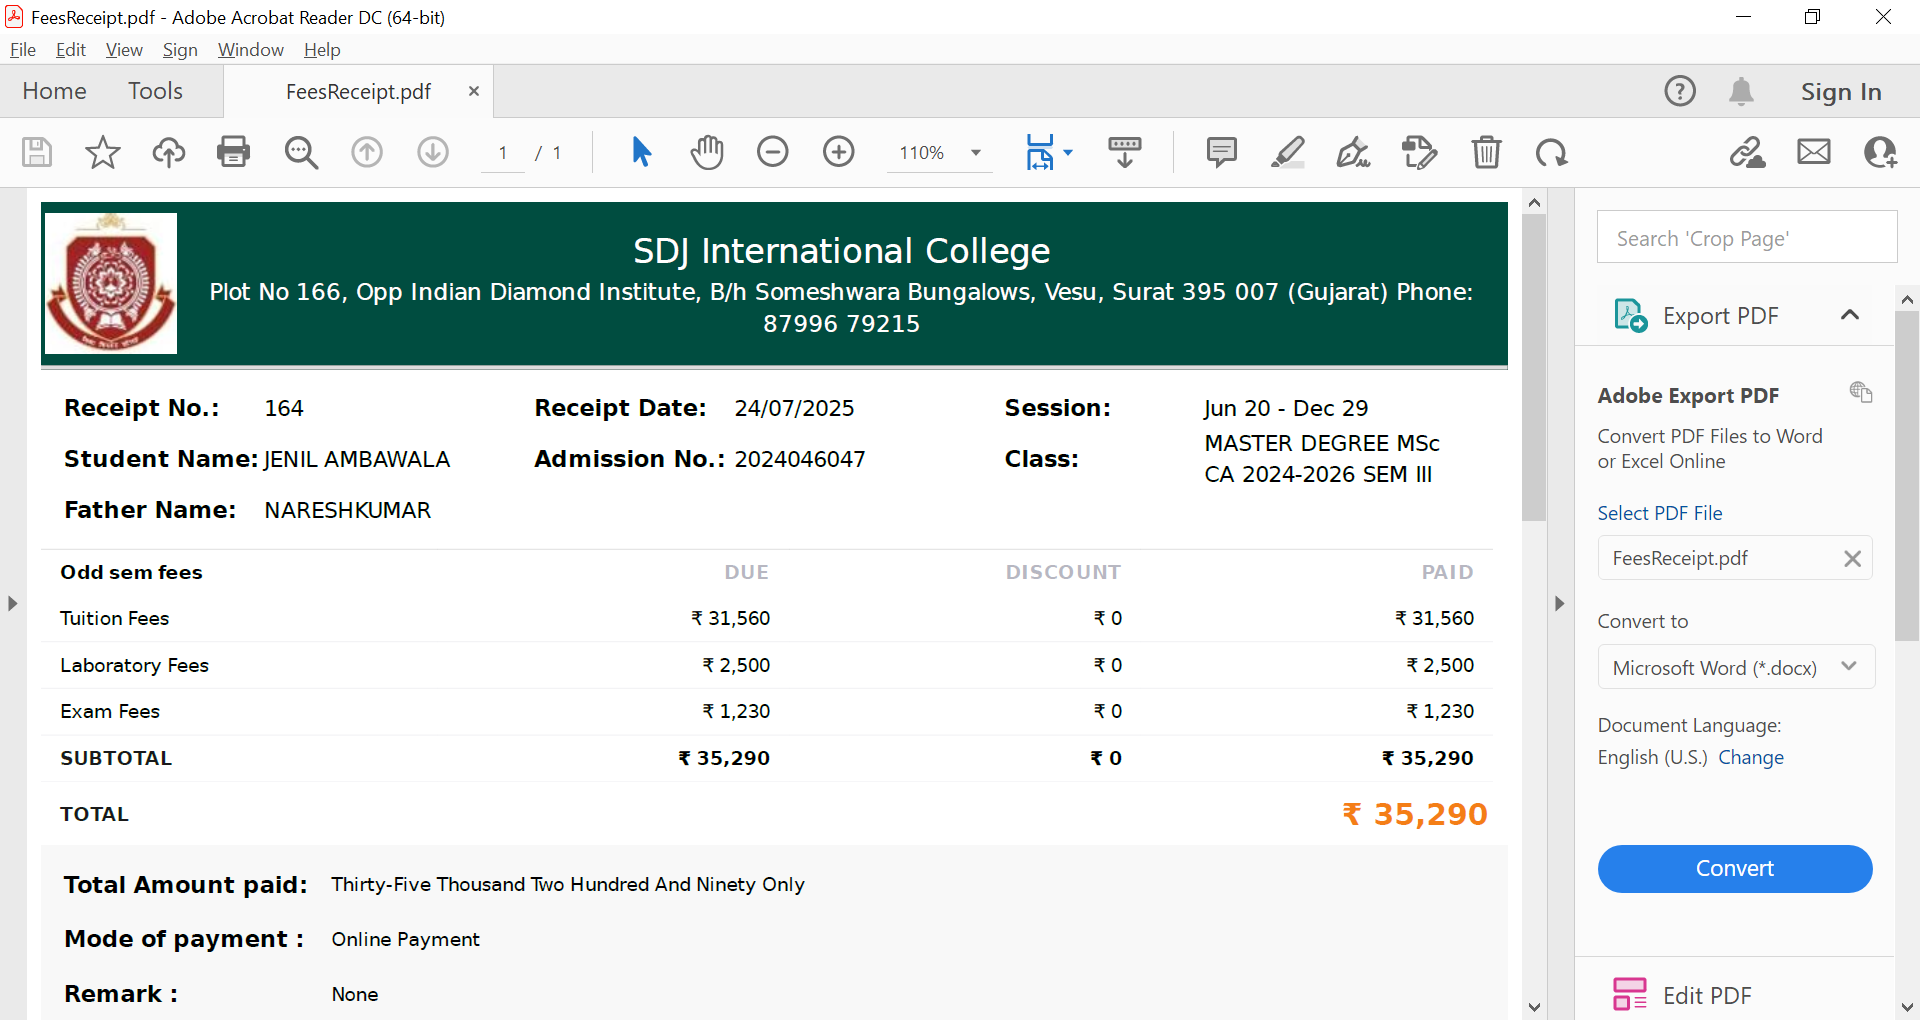
Task: Get PDF Text Read
Workflow: Main

Step 1: FeesReceipt.pdf - Adobe Acrobat Reader DC (64 on the element in window 'FeesReceipt.pdf - Adobe Acrobat Reader DC (64-bit)' (acrobat.exe)

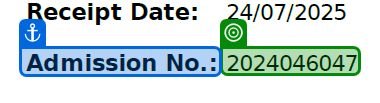
Step 2: get-text from 'Admission No.'